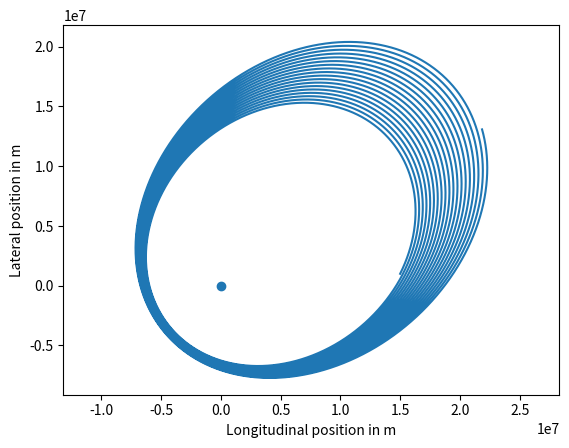

Reproduce this figure in Python.
# PROBLEM 3
#
# Modify the below functions acceleration and 
# ship_trajectory to plot the trajectory of a 
# spacecraft with the given initial position 
# and velocity. Use the Forward Euler Method 
# to accomplish this.

import math
import matplotlib.pyplot
import numpy
#from udacityplots import *

h = 1.0 # s
earth_mass = 5.97e24 # kg
gravitational_constant = 6.67e-11 # N m2 / kg2

def acceleration(spaceship_position):
    ###Your code here.
    direction = numpy.array(spaceship_position / math.hypot(spaceship_position[0], 
                                                            spaceship_position[1]))
    direction *= - gravitational_constant * earth_mass / (math.hypot(spaceship_position[0], 
                                                          spaceship_position[1])**2)
    return direction
    

def ship_trajectory():
    num_steps = 300000
    x = numpy.zeros([num_steps + 1, 2]) # m
    v = numpy.zeros([num_steps + 1, 2]) # m / s

    x[0, 0] = 15e6
    x[0, 1] = 1e6
    v[0, 0] = 2e3
    v[0, 1] = 4e3

	###Your code here. This code should call the above 
	###acceleration function.
    for step in range(num_steps):
        v[step + 1] = v[step] + h * acceleration(x[step])
        x[step + 1] = x[step] + h * v[step]

    return x, v

x, v = ship_trajectory()

#@show_plot
def plot_me():
    matplotlib.pyplot.plot(x[:, 0], x[:, 1])
    matplotlib.pyplot.scatter(0, 0)
    matplotlib.pyplot.axis('equal')
    axes = matplotlib.pyplot.gca()
    axes.set_xlabel('Longitudinal position in m')
    axes.set_ylabel('Lateral position in m')
plot_me()
    